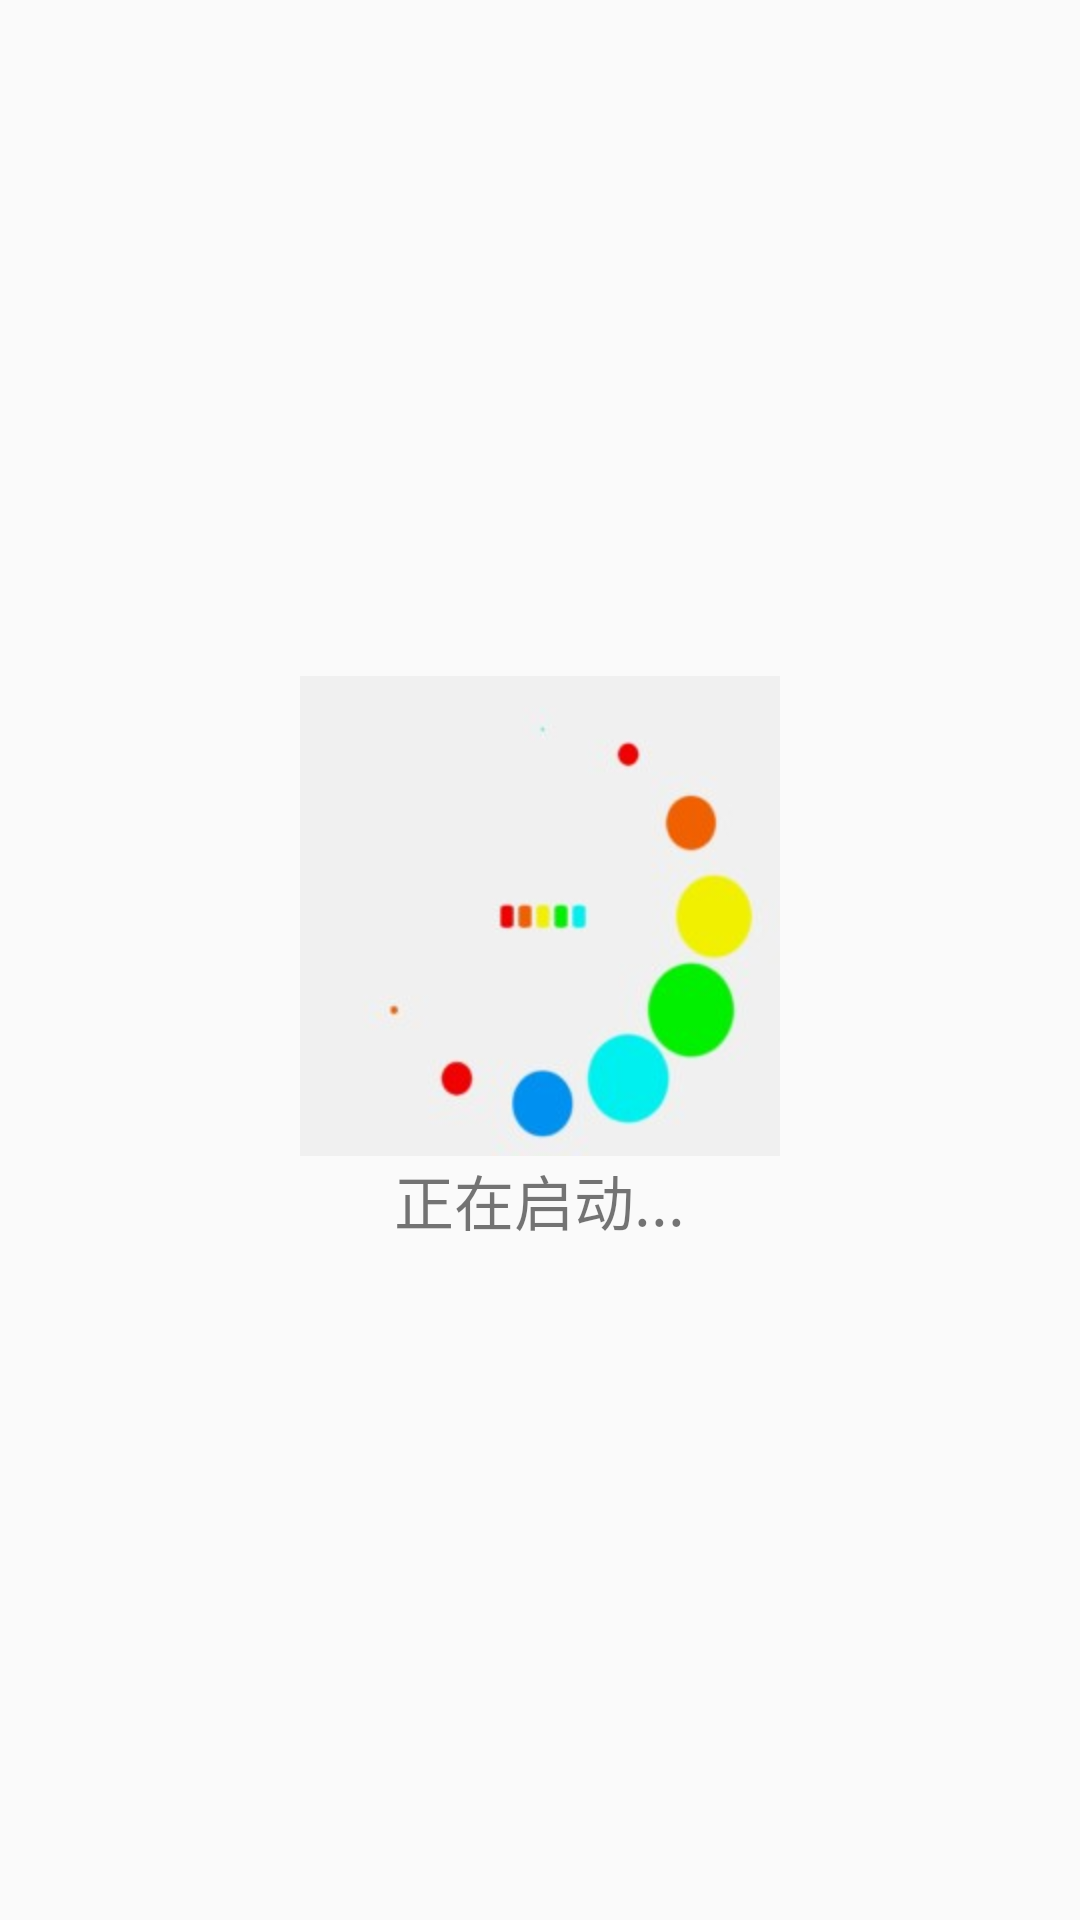

This screen was rendered from an Android layout file. Write that file and the resources it references.
<!-- AndroidManifest.xml: application theme AppTheme -->
<!-- res/layout/layout_loading.xml -->
<?xml version="1.0" encoding="utf-8"?>
<LinearLayout xmlns:android="http://schemas.android.com/apk/res/android"
    android:orientation="vertical"
    android:layout_width="match_parent"
    android:layout_height="match_parent"
    android:minHeight="60dp"
    android:minWidth="180dp"
    android:gravity="center"
    android:padding="10dp">

    <ImageView
        android:id="@+id/img_loading"
        android:layout_width="wrap_content"
        android:layout_height="wrap_content"
        android:background="@drawable/loading_round"/>
    <TextView
        android:id="@+id/id_tv_loadingmsg"
        android:layout_width="wrap_content"
        android:layout_height="wrap_content"
        android:layout_gravity="center_vertical|center_horizontal"
        android:text="正在启动..."
        android:textSize="20dp"/>

</LinearLayout>
<!-- resources referenced by this layout -->
<resources>
  <!-- drawable loading_round (drawable) -->
  <?xml version="1.0" encoding="utf-8"?>
  <animation-list
      xmlns:android="http://schemas.android.com/apk/res/android"
      android:oneshot="false">
      <item android:drawable="@mipmap/progress_01" android:duration="200"/>
      <item android:drawable="@mipmap/progress_02" android:duration="200"/>
      <item android:drawable="@mipmap/progress_03" android:duration="200"/>
      <item android:drawable="@mipmap/progress_04" android:duration="200"/>
      <item android:drawable="@mipmap/progress_05" android:duration="200"/>
      <item android:drawable="@mipmap/progress_06" android:duration="200"/>
      
  </animation-list>
  <style name="AppTheme" parent="Base.Theme.AppCompat.Light.DarkActionBar">
          
          <item name="colorPrimary">@color/colorPrimary</item>
          <item name="colorPrimaryDark">@color/colorPrimaryDark</item>
          <item name="colorAccent">@color/colorAccent</item>
          <item name="windowActionBar">false</item>
          <item name="windowNoTitle">true</item>
          <item name="android:windowFullscreen">true</item>
      </style>
  <!-- not gathered from this repository: default colours our renderer supplied (Android Studio template values) -->
  <color name="colorPrimary">#FF6200EE</color>
  <color name="colorPrimaryDark">#FF3700B3</color>
  <color name="colorAccent">#FF03DAC5</color>
</resources>
